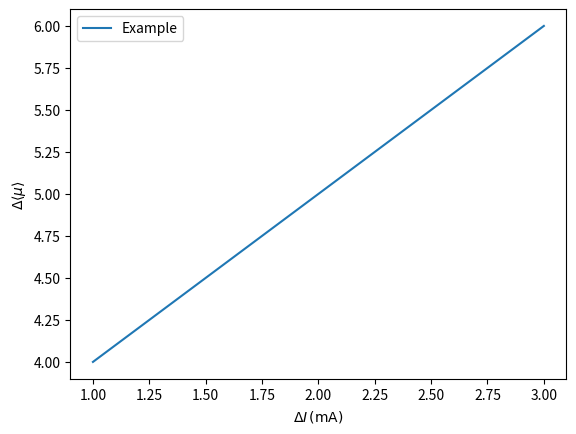

This figure's Python source:
import matplotlib.pyplot as plt
plt.plot([1, 2, 3], [4, 5, 6], label='Example')
plt.xlabel(r'$\Delta I \, (\mathrm{mA})$')  # ΔI (mA)
plt.ylabel(r'$\Delta \langle \mu \rangle$')  # Δ⟨μ⟩
plt.legend()
plt.show()
